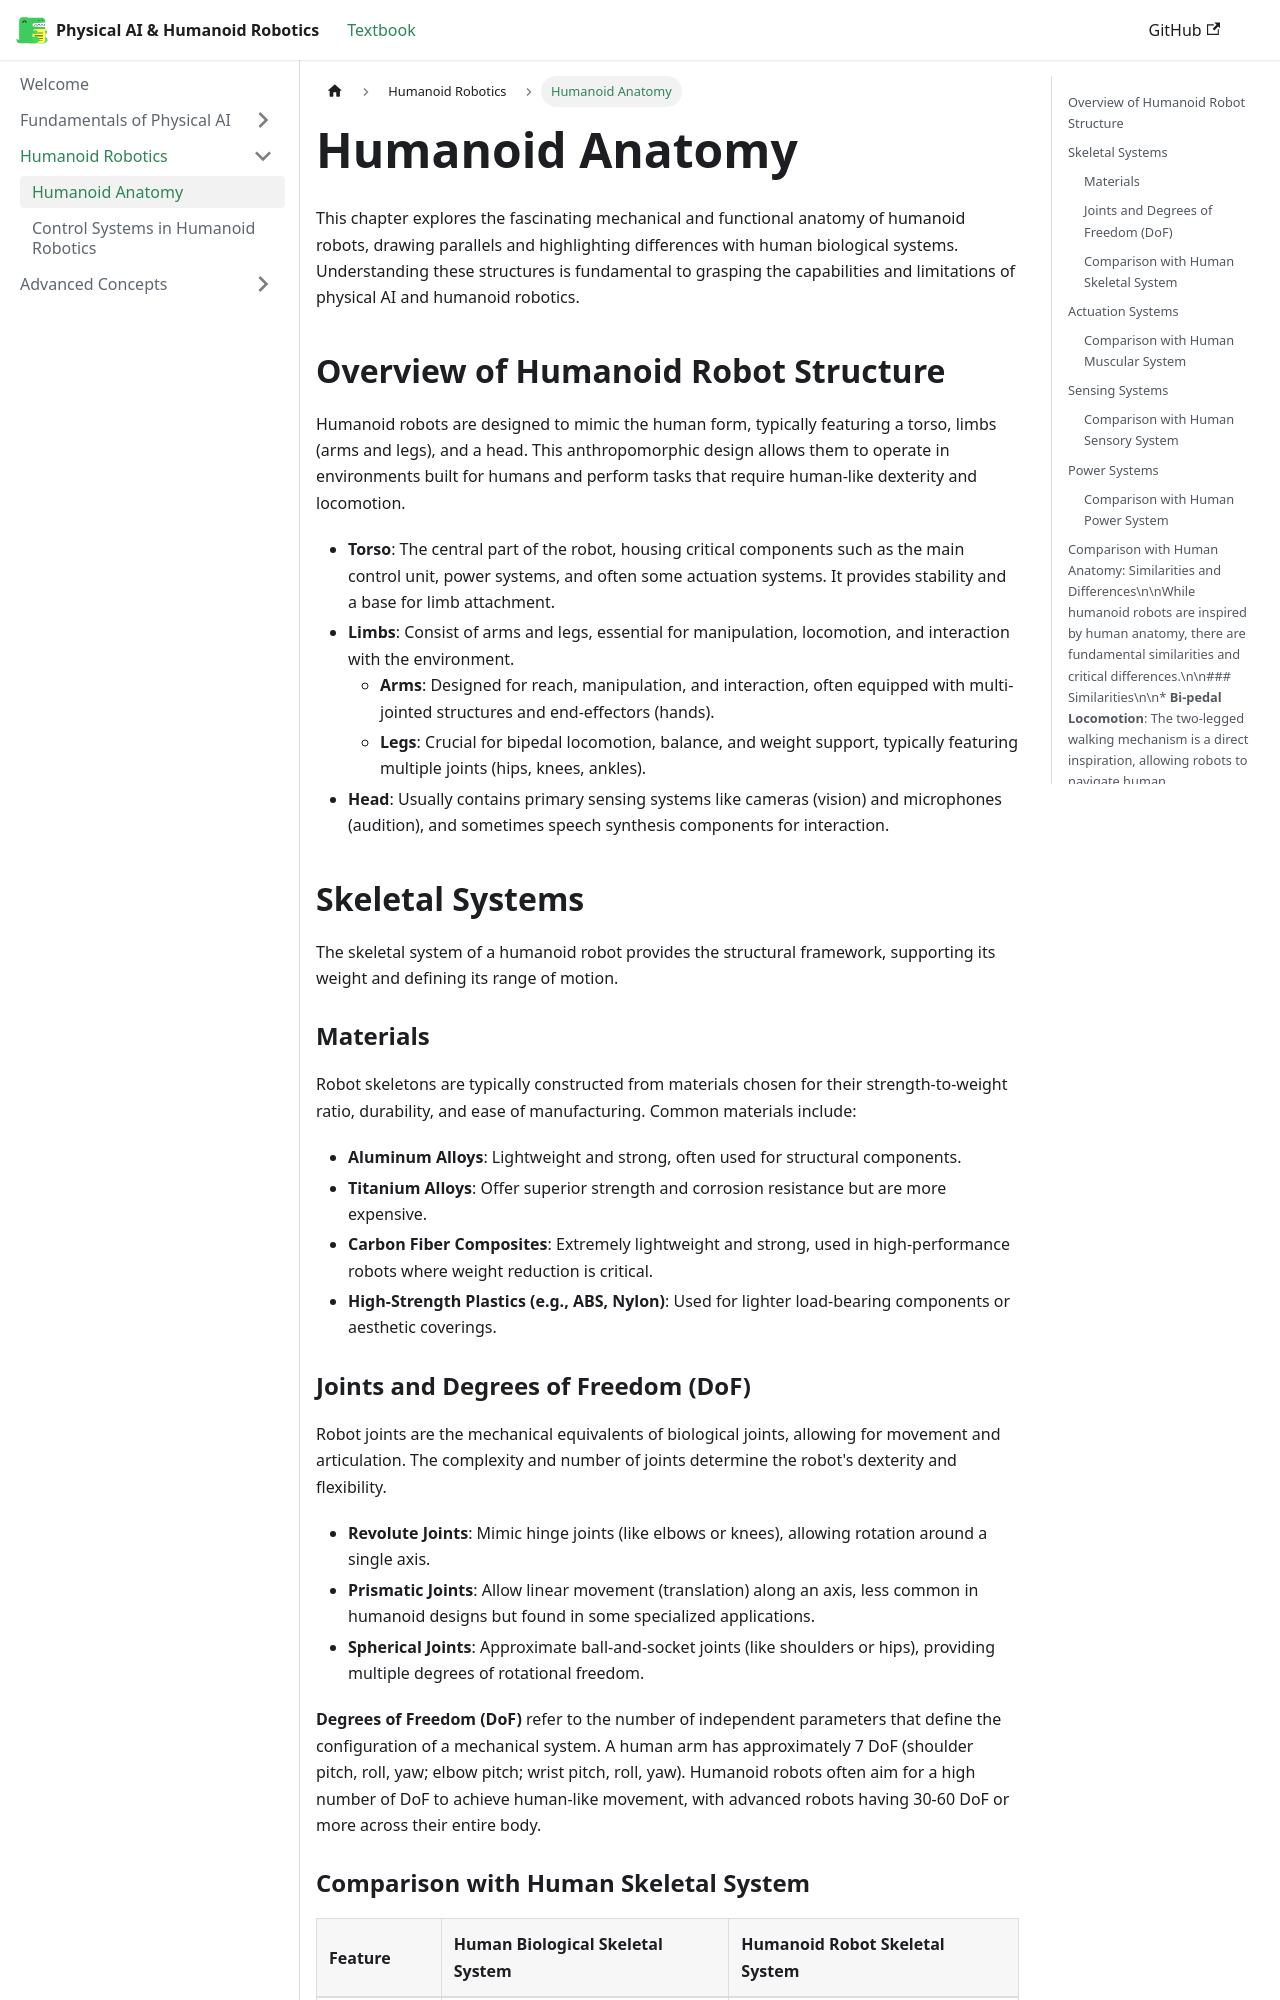

repository: NaziaImran786/Physical-AI-And-Humanoid-Robotics · page: docs/category/humanoid/humanoid-anatomy/index.html · generator: docusaurus

# Humanoid Anatomy

This chapter explores the fascinating mechanical and functional anatomy of humanoid robots, drawing parallels and highlighting differences with human biological systems. Understanding these structures is fundamental to grasping the capabilities and limitations of physical AI and humanoid robotics.

## Overview of Humanoid Robot Structure

Humanoid robots are designed to mimic the human form, typically featuring a torso, limbs (arms and legs), and a head. This anthropomorphic design allows them to operate in environments built for humans and perform tasks that require human-like dexterity and locomotion.

*   **Torso**: The central part of the robot, housing critical components such as the main control unit, power systems, and often some actuation systems. It provides stability and a base for limb attachment.
*   **Limbs**: Consist of arms and legs, essential for manipulation, locomotion, and interaction with the environment.
    *   **Arms**: Designed for reach, manipulation, and interaction, often equipped with multi-jointed structures and end-effectors (hands).
    *   **Legs**: Crucial for bipedal locomotion, balance, and weight support, typically featuring multiple joints (hips, knees, ankles).
*   **Head**: Usually contains primary sensing systems like cameras (vision) and microphones (audition), and sometimes speech synthesis components for interaction.

## Skeletal Systems

The skeletal system of a humanoid robot provides the structural framework, supporting its weight and defining its range of motion.

### Materials

Robot skeletons are typically constructed from materials chosen for their strength-to-weight ratio, durability, and ease of manufacturing. Common materials include:

*   **Aluminum Alloys**: Lightweight and strong, often used for structural components.
*   **Titanium Alloys**: Offer superior strength and corrosion resistance but are more expensive.
*   **Carbon Fiber Composites**: Extremely lightweight and strong, used in high-performance robots where weight reduction is critical.
*   **High-Strength Plastics (e.g., ABS, Nylon)**: Used for lighter load-bearing components or aesthetic coverings.
